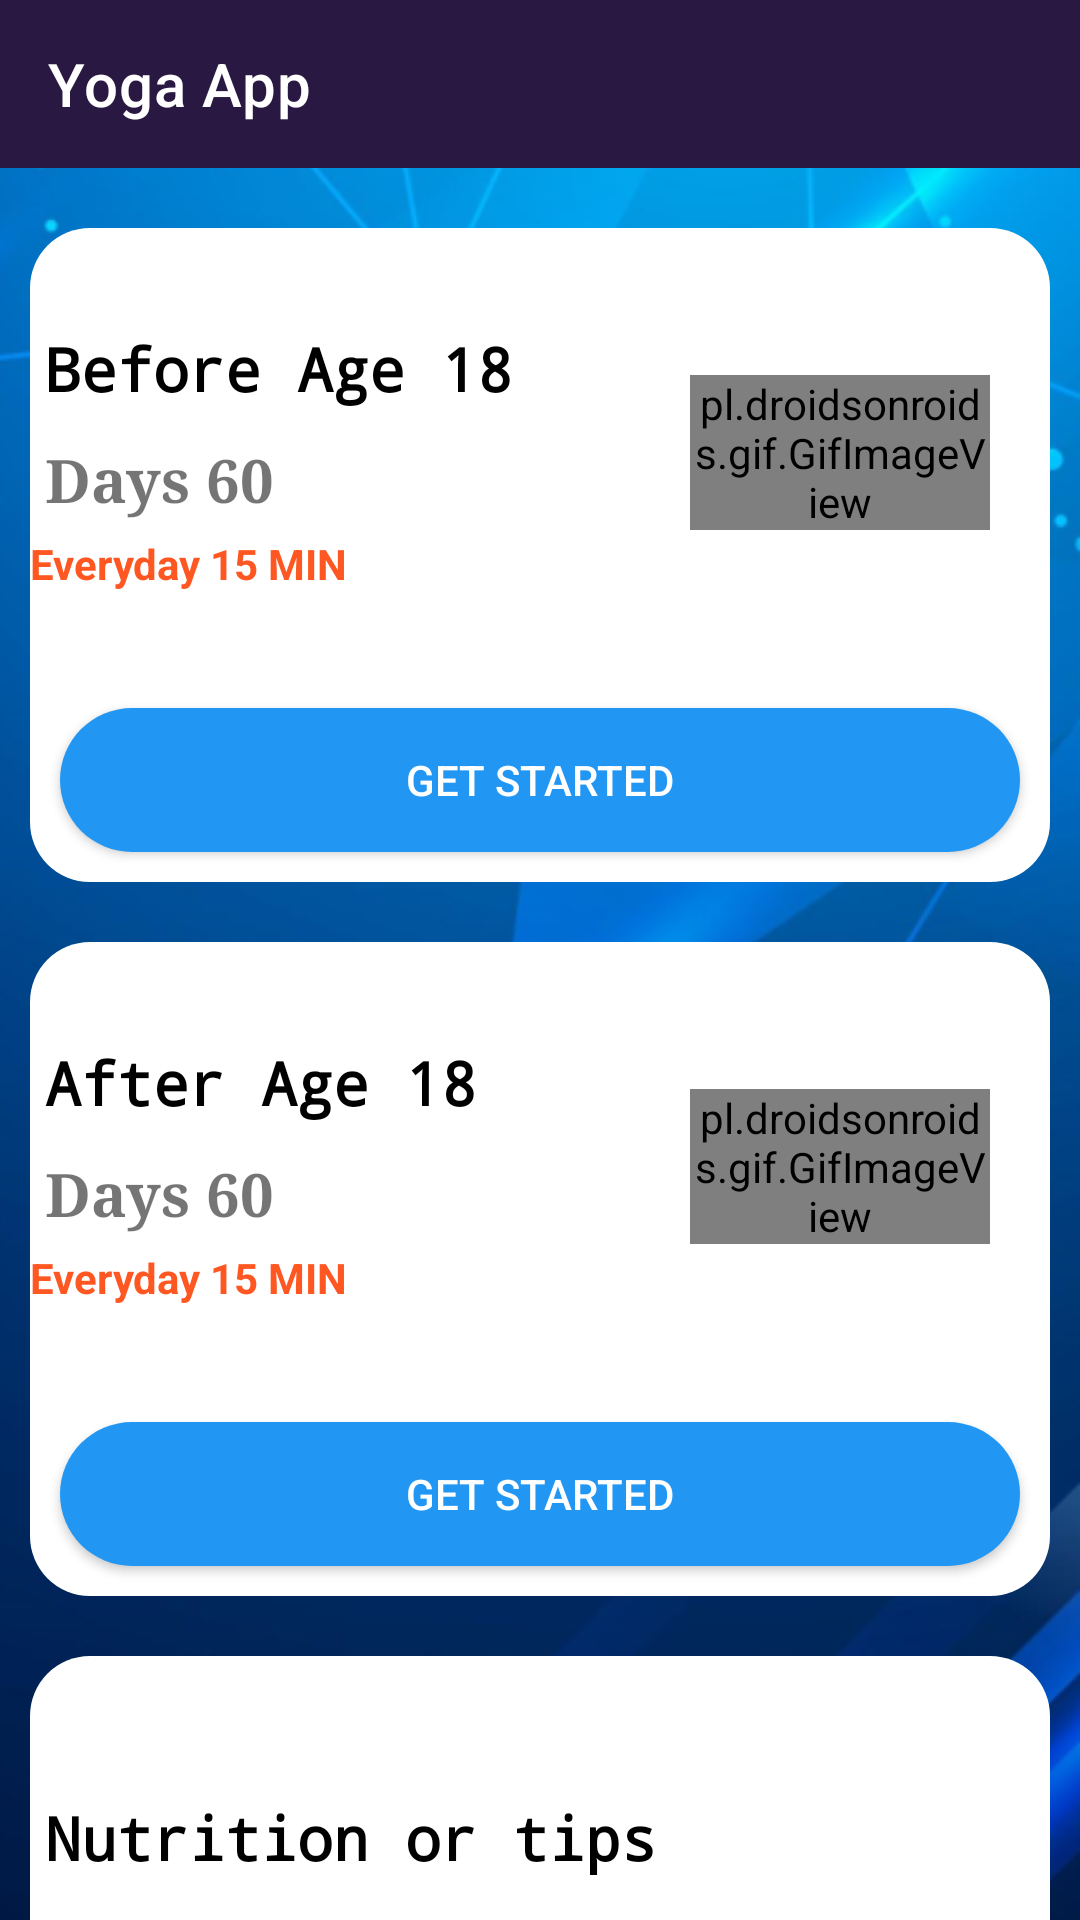

This screen was rendered from an Android layout file. Write that file and the resources it references.
<!-- AndroidManifest.xml: application theme Theme.FitnessApp -->
<!-- res/layout/activity_home.xml -->
<?xml version="1.0" encoding="utf-8"?>
<LinearLayout xmlns:android="http://schemas.android.com/apk/res/android"
    xmlns:app="http://schemas.android.com/apk/res-auto"
    xmlns:tools="http://schemas.android.com/tools"
    android:layout_width="fill_parent"
    android:layout_height="fill_parent"
    android:background="#f0f0f0"
    android:orientation="vertical"
    tools:context=".Home">


    <androidx.appcompat.widget.Toolbar
        android:id="@+id/toolBar"
        android:layout_width="match_parent"
        android:layout_height="?attr/actionBarSize"
        android:background="@color/colorPrimaryDark"
        android:textAlignment="textEnd"
        android:theme="@style/ThemeOverlay.AppCompat.Dark.ActionBar"
        app:title="Yoga App"
        app:titleTextColor="#FFF"
        android:gravity="end" />

    <ScrollView
        android:layout_width="fill_parent"
        android:layout_height="fill_parent"
        android:background="@drawable/img_8"
        android:scrollbars="none">

        <LinearLayout
            android:layout_width="fill_parent"
            android:layout_height="wrap_content"
            android:layout_marginTop="10dp"
            android:orientation="vertical">

            <LinearLayout
                android:layout_width="fill_parent"
                android:layout_height="wrap_content"
                android:layout_margin="10.0dp"
                android:layout_marginTop="15.0dp"
                android:background="@drawable/backgroundcrop"
                android:orientation="vertical">

                <LinearLayout
                    android:layout_width="fill_parent"
                    android:layout_height="150.0dp"
                    android:layout_gravity="center"
                    android:gravity="center"
                    android:onClick="beforeage18"
                    android:orientation="horizontal">


                    <LinearLayout
                        android:layout_width="fill_parent"
                        android:layout_height="wrap_content"
                        android:layout_weight="1.0"
                        android:orientation="vertical">


                        <TextView
                            android:layout_width="wrap_content"
                            android:layout_height="wrap_content"
                            android:fontFamily="monospace"
                            android:padding="5.0dp"
                            android:text="Before Age 18"
                            android:textColor="#ff000000"
                            android:textSize="20.0dp"
                            android:textStyle="bold" />

                        <TextView
                            android:layout_width="wrap_content"
                            android:layout_height="wrap_content"
                            android:fontFamily="serif"
                            android:padding="5.0dp"
                            android:text="Days 60"
                            android:textSize="20dp"
                            android:textStyle="bold" />


                        <TextView
                            android:layout_width="wrap_content"
                            android:layout_height="wrap_content"
                            android:text="Everyday 15 MIN"
                            android:textColor="#ffff5722"
                            android:textStyle="bold" />
                    </LinearLayout>

                    <LinearLayout
                        android:layout_width="fill_parent"
                        android:layout_height="wrap_content"
                        android:layout_weight="2.0">

                        <pl.droidsonroids.gif.GifImageView
                            android:layout_width="fill_parent"
                            android:layout_height="wrap_content"
                            android:src="@drawable/exersice_7" />

                    </LinearLayout>


                    <LinearLayout
                        android:layout_width="wrap_content"
                        android:layout_height="wrap_content"
                        android:layout_weight="0.0">

                        <ImageView
                            android:layout_width="fill_parent"
                            android:layout_height="wrap_content"
                            android:padding="10.0dp"
                            android:src="@drawable/baseline_keyboard_arrow_right_24" />

                    </LinearLayout>

                </LinearLayout>

                <Button
                    android:id="@+id/startyoga1"
                    android:layout_width="fill_parent"
                    android:layout_height="wrap_content"
                    android:layout_margin="10.0dp"
                    android:background="@drawable/btn"
                    android:text="GET STARTED"
                    android:textAllCaps="true"
                    android:textColor="#FFF"
                    app:backgroundTint="#2196F3"/>


            </LinearLayout>

            <LinearLayout
                android:layout_width="fill_parent"
                android:layout_height="wrap_content"
                android:layout_margin="10.0dp"
                android:layout_marginTop="15.0dp"
                android:background="@drawable/backgroundcrop"
                android:orientation="vertical">

                <LinearLayout
                    android:layout_width="fill_parent"
                    android:layout_height="150.0dp"
                    android:layout_gravity="center"
                    android:gravity="center"
                    android:onClick="afterage18"
                    android:orientation="horizontal">


                    <LinearLayout
                        android:layout_width="fill_parent"
                        android:layout_height="wrap_content"
                        android:layout_weight="1.0"
                        android:orientation="vertical">


                        <TextView
                            android:layout_width="wrap_content"
                            android:layout_height="wrap_content"
                            android:fontFamily="monospace"
                            android:padding="5.0dp"
                            android:text="After Age 18"
                            android:textColor="#ff000000"
                            android:textSize="20.0dp"
                            android:textStyle="bold" />

                        <TextView
                            android:layout_width="wrap_content"
                            android:layout_height="wrap_content"
                            android:fontFamily="serif"
                            android:padding="5.0dp"
                            android:text="Days 60"
                            android:textSize="20dp"
                            android:textStyle="bold" />


                        <TextView
                            android:layout_width="wrap_content"
                            android:layout_height="wrap_content"
                            android:text="Everyday 15 MIN"
                            android:textColor="#ffff5722"
                            android:textStyle="bold" />
                    </LinearLayout>

                    <LinearLayout
                        android:layout_width="fill_parent"
                        android:layout_height="wrap_content"
                        android:layout_weight="2.0">

                        <pl.droidsonroids.gif.GifImageView
                            android:layout_width="fill_parent"
                            android:layout_height="wrap_content"
                            android:src="@drawable/exersice_6" />


                    </LinearLayout>


                    <LinearLayout
                        android:layout_width="wrap_content"
                        android:layout_height="wrap_content"
                        android:layout_weight="0.0">

                        <ImageView
                            android:layout_width="fill_parent"
                            android:layout_height="wrap_content"
                            android:padding="10.0dp"
                            android:src="@drawable/baseline_keyboard_arrow_right_24" />

                    </LinearLayout>

                </LinearLayout>

                <Button
                    android:id="@+id/startyoga2"
                    android:layout_width="fill_parent"
                    android:layout_height="wrap_content"
                    android:layout_margin="10.0dp"
                    android:background="@drawable/btn"
                    android:text="GET STARTED"
                    android:textAllCaps="true"
                    android:textColor="#FFF"
                    app:backgroundTint="#2196F3"/>


            </LinearLayout>

            <LinearLayout
                android:layout_width="fill_parent"
                android:layout_height="wrap_content"
                android:layout_margin="10.0dp"
                android:layout_marginTop="15dp"
                android:background="@drawable/backgroundcrop"
                android:onClick="food"
                android:orientation="vertical">

                <LinearLayout
                    android:layout_width="fill_parent"
                    android:layout_height="150.0dp"
                    android:layout_gravity="center"
                    android:gravity="center"
                    android:orientation="horizontal">


                    <LinearLayout
                        android:layout_width="fill_parent"
                        android:layout_height="wrap_content"
                        android:layout_weight="1.0"
                        android:orientation="vertical">

                        <TextView
                            android:layout_width="wrap_content"
                            android:layout_height="wrap_content"
                            android:fontFamily="monospace"
                            android:padding="5.0dp"
                            android:text="Nutrition or tips"
                            android:textColor="#ff000000"
                            android:textSize="20.0dp"
                            android:textStyle="bold" />

                        <TextView
                            android:layout_width="wrap_content"
                            android:layout_height="wrap_content"
                            android:padding="5.0dp"
                            android:text="Suggestions for free"
                            android:textStyle="bold" />

                    </LinearLayout>

                    <LinearLayout
                        android:layout_width="fill_parent"
                        android:layout_height="wrap_content"
                        android:layout_weight="2.0">


                        <ImageView
                            android:layout_width="fill_parent"
                            android:layout_height="wrap_content"
                            android:src="@drawable/food" />
                    </LinearLayout>

                    <LinearLayout
                        android:layout_width="wrap_content"
                        android:layout_height="wrap_content"
                        android:layout_weight="0.0">


                        <ImageView
                            android:layout_width="fill_parent"
                            android:layout_height="wrap_content"
                            android:padding="10.0dp"
                            android:src="@drawable/baseline_keyboard_arrow_right_24" />
                    </LinearLayout>


                </LinearLayout>


            </LinearLayout>


        </LinearLayout>

    </ScrollView>



</LinearLayout>
<!-- resources referenced by this layout -->
<resources>
  <color name="colorPrimaryDark">#291842</color>
  <!-- drawable backgroundcrop (drawable) -->
  <?xml version="1.0" encoding="utf-8"?>
  <shape xmlns:android="http://schemas.android.com/apk/res/android">
      <corners android:radius="20.0dp"/>
      <gradient android:startColor="#FFF" android:endColor="#FFF" android:angle="0.0"/>
  </shape>
  <!-- drawable btn (drawable) -->
  <?xml version="1.0" encoding="utf-8"?>
  <shape xmlns:android="http://schemas.android.com/apk/res/android"
      android:shape="rectangle">
  
      <corners android:radius="50dp"/>
      <gradient
          android:angle="45"
          android:centerColor="#E91E63"
          android:centerX="35%"
          android:endColor="#CDDC39"
          android:startColor="#2196f3"
          android:type="linear"/>
      <padding
          android:bottom="0dp"
          android:left="0dp"
          android:right="0dp"
          android:top="0dp"/>
      <size
          android:width="150dp"
          android:height="25dp"/>
  
  
  </shape>
  <!-- drawable img_8: png bitmap (drawable, 196638 bytes) -->
  <style name="Theme.FitnessApp" parent="Theme.MaterialComponents.DayNight.NoActionBar">
          
          <item name="colorPrimary">@color/purple_500</item>
          <item name="colorPrimaryVariant">@color/purple_700</item>
          <item name="colorOnPrimary">@color/white</item>
          
          <item name="colorSecondary">@color/teal_200</item>
          <item name="colorSecondaryVariant">@color/teal_700</item>
          <item name="colorOnSecondary">@color/black</item>
          
          <item name="android:statusBarColor" tools:targetApi="21">?attr/colorPrimaryVariant</item>
          
      </style>
  <color name="purple_500">#FF6200EE</color>
  <color name="purple_700">#FF3700B3</color>
  <color name="white">#FFFFFFFF</color>
  <color name="teal_200">#FF03DAC5</color>
  <color name="teal_700">#FF018786</color>
  <color name="black">#FF000000</color>
</resources>
